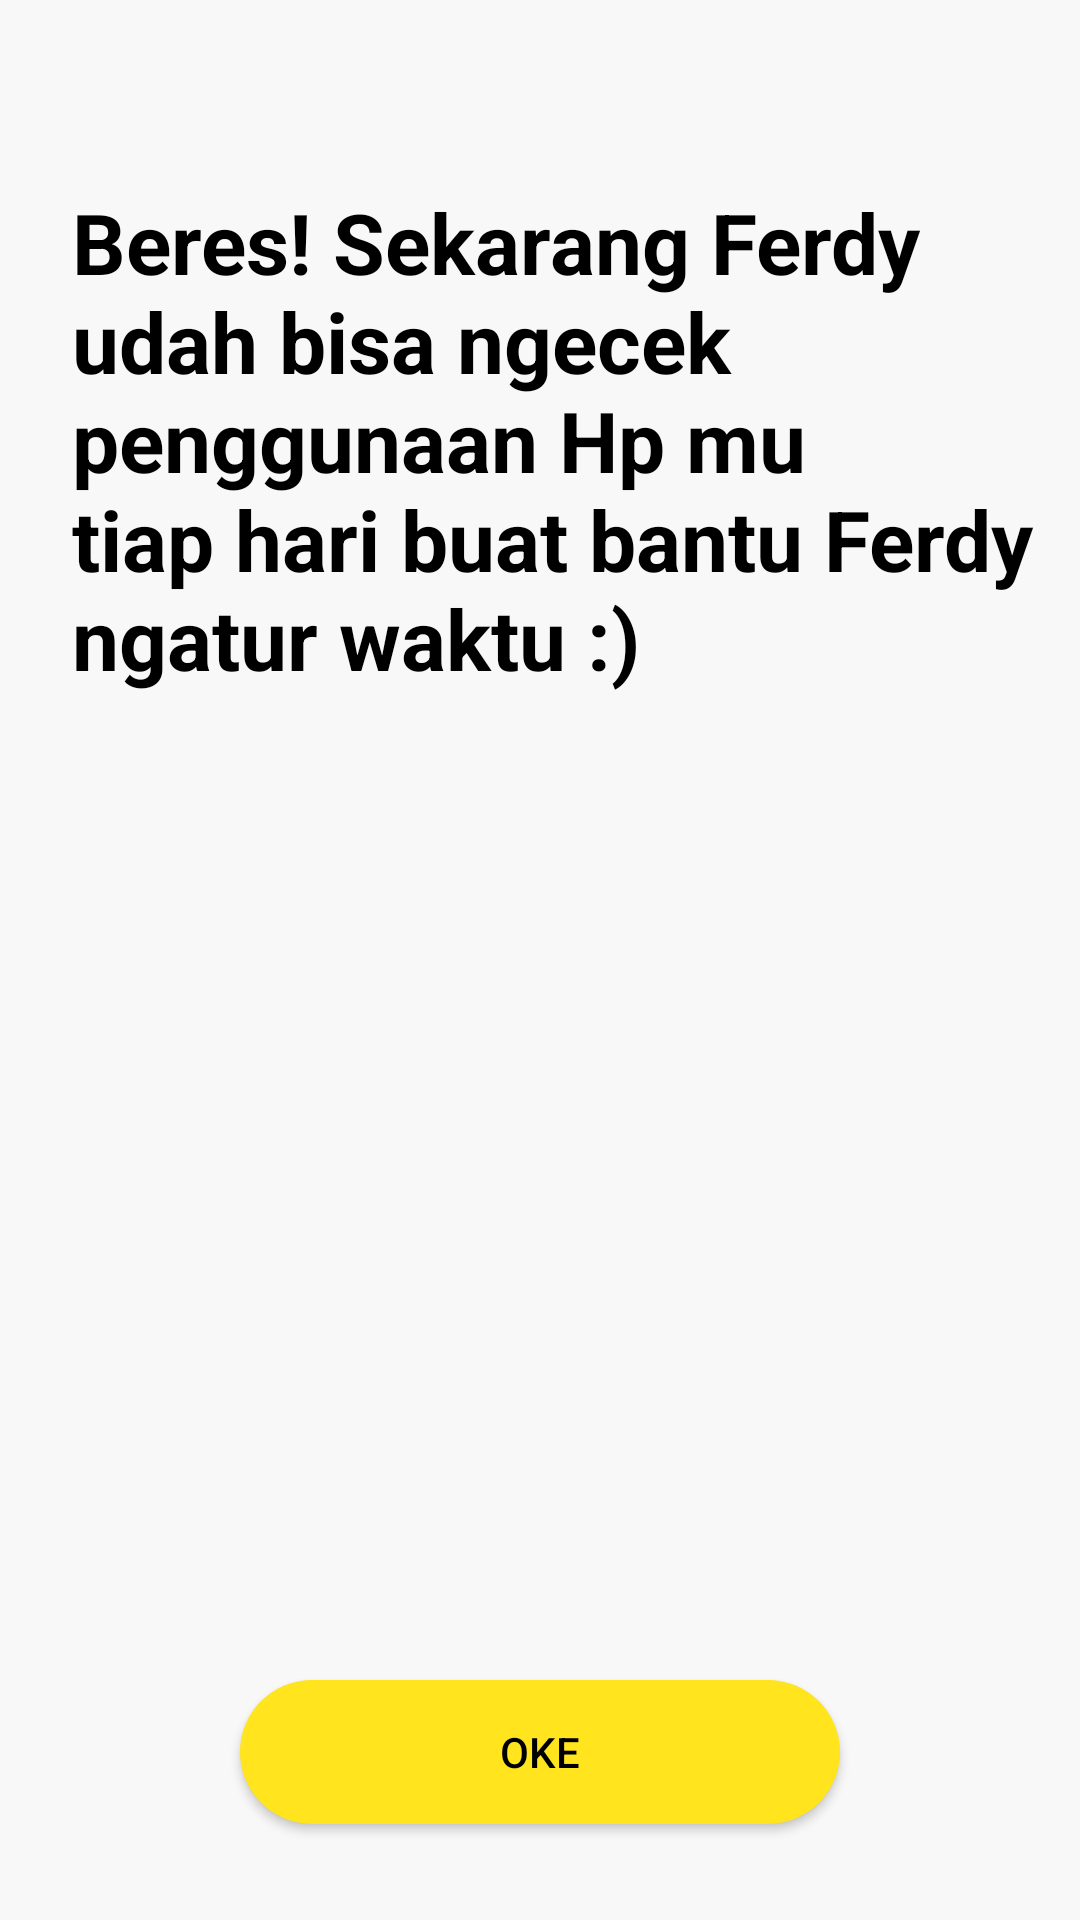

Android layout source for this screen:
<!-- AndroidManifest.xml: application theme Theme.10119194Latihan3.noActionBar -->
<!-- res/layout/activity_say_hi.xml -->
<?xml version="1.0" encoding="utf-8"?>
<androidx.constraintlayout.widget.ConstraintLayout xmlns:android="http://schemas.android.com/apk/res/android"
    xmlns:app="http://schemas.android.com/apk/res-auto"
    xmlns:tools="http://schemas.android.com/tools"
    android:layout_width="match_parent"
    android:layout_height="match_parent"
    android:background="@color/white_tree"
    tools:context=".WelcomeActivity" >

    <Button
        android:id="@+id/button"
        android:layout_width="0dp"
        android:layout_height="wrap_content"
        android:layout_marginStart="80dp"
        android:layout_marginEnd="80dp"
        android:layout_marginBottom="32dp"
        android:background="@drawable/shape_rectangle_sunflower"
        android:text="@string/okeee"
        android:textColor="@color/black"
        app:backgroundTint="@null"
        app:layout_constraintBottom_toBottomOf="parent"
        app:layout_constraintEnd_toEndOf="parent"
        app:layout_constraintStart_toStartOf="parent" />

    <TextView
        android:id="@+id/textView3"
        android:layout_width="wrap_content"
        android:layout_height="wrap_content"
        android:layout_marginStart="24dp"
        android:layout_marginTop="62dp"
        android:text="@string/say_hii"
        android:textColor="@color/black"
        android:textSize="28sp"
        android:textStyle="bold"
        app:layout_constraintStart_toStartOf="parent"
        app:layout_constraintTop_toTopOf="parent" />


</androidx.constraintlayout.widget.ConstraintLayout>
<!-- resources referenced by this layout -->
<resources>
  <color name="black">#FF000000</color>
  <color name="white_tree">#F8f8f8</color>
  <!-- drawable shape_rectangle_sunflower (drawable) -->
  <?xml version="1.0" encoding="utf-8"?>
  <shape xmlns:android="http://schemas.android.com/apk/res/android"
      android:shape="rectangle">
  
      <solid android:color="@color/sunyellow"/>
      <corners android:radius="25dp"/>
  
  </shape>
  <string name="okeee">Oke</string>
  <string name="say_hii">Beres! Sekarang Ferdy\nudah bisa ngecek\npenggunaan Hp mu\ntiap hari buat bantu Ferdy\nngatur waktu :)</string>
  <style name="Theme.10119194Latihan3.noActionBar" parent="Theme.MaterialComponents.DayNight.NoActionBar" />
  <color name="sunyellow">#ffe41e</color>
</resources>
